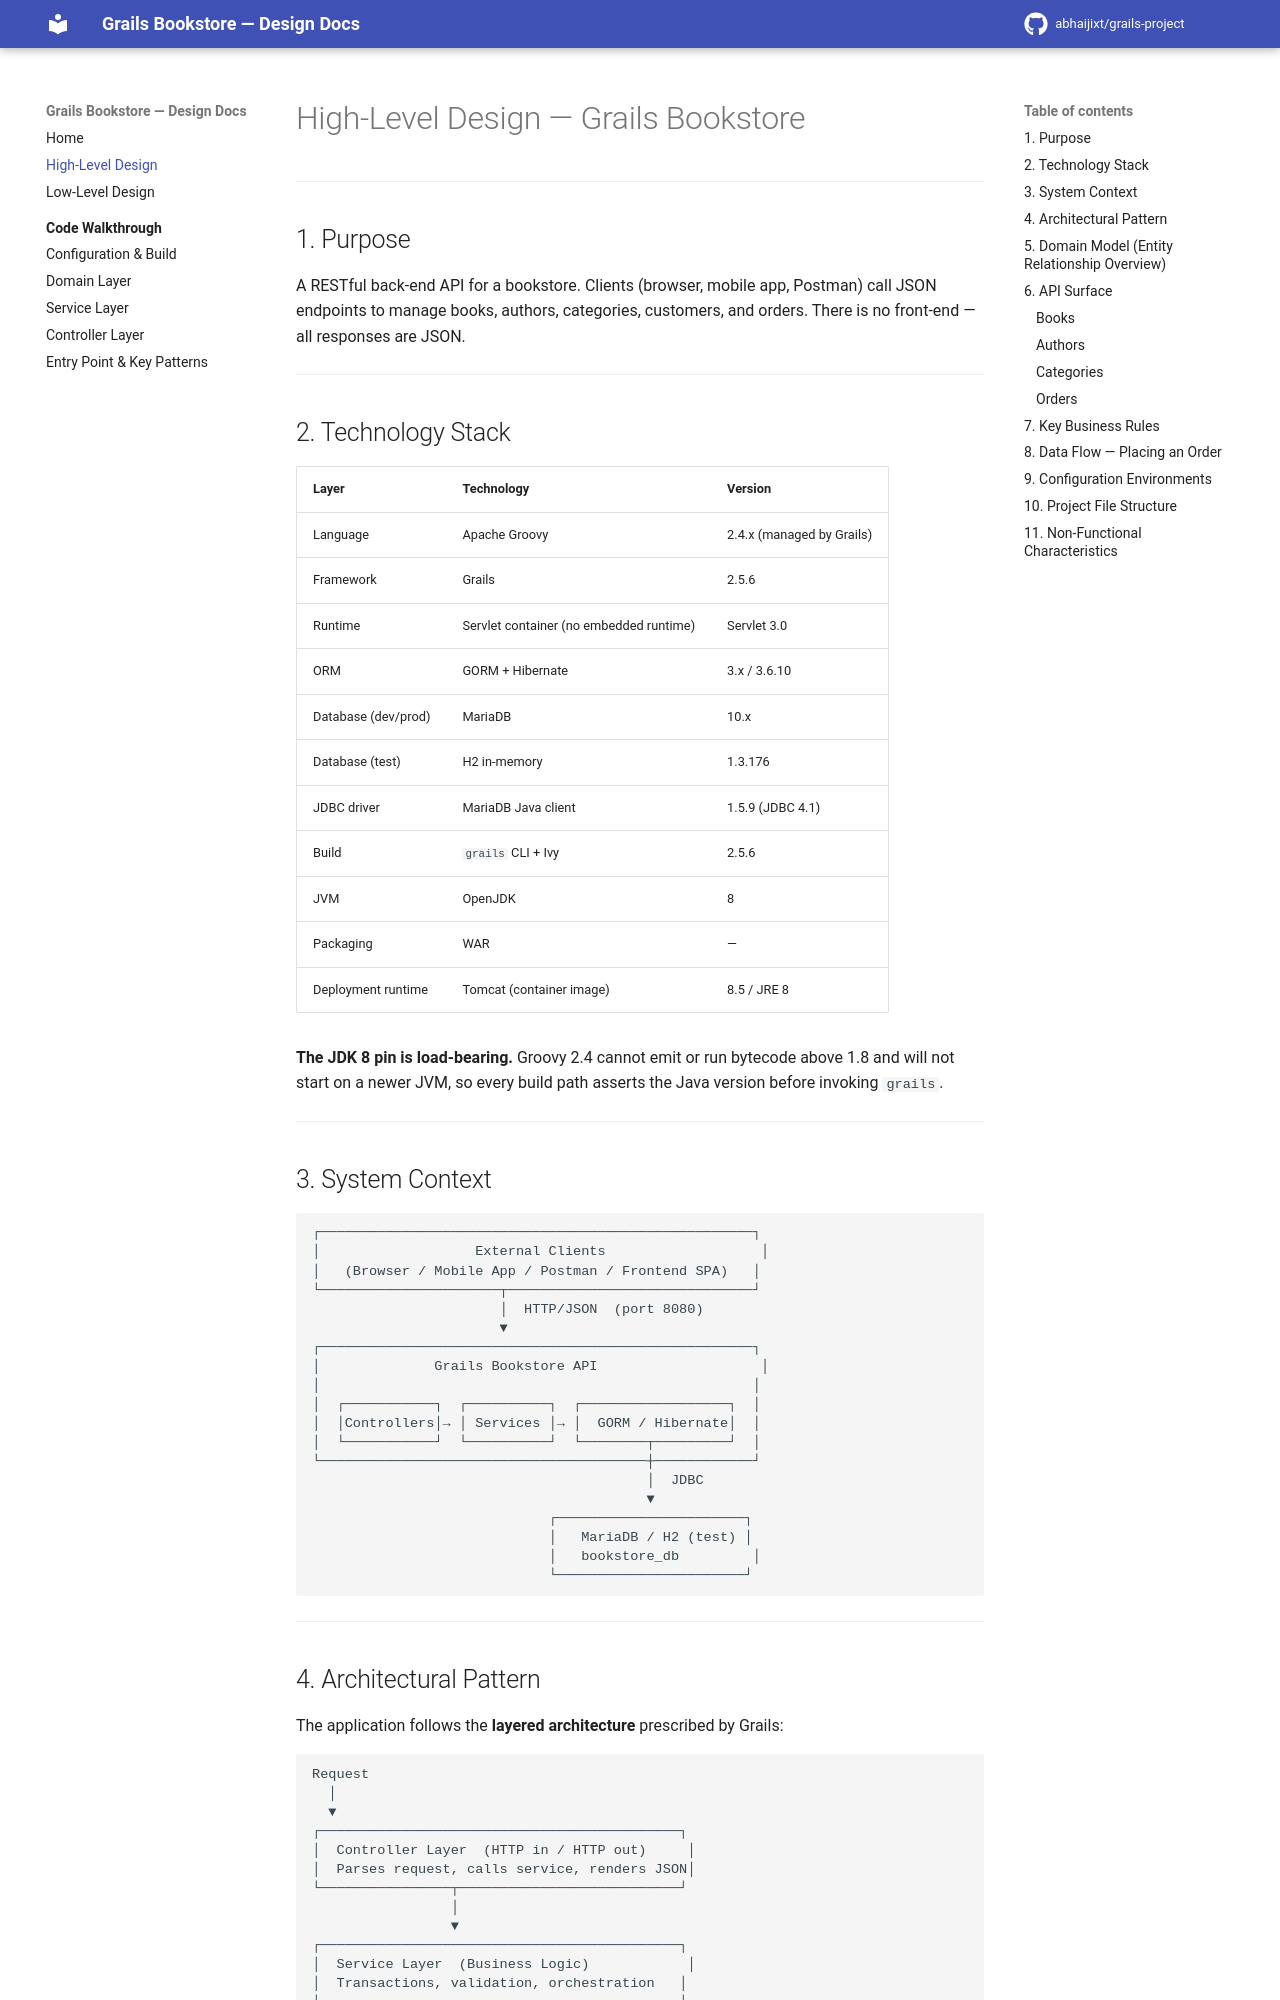

repository: abhaijixt/grails-project · page: HLD/index.html · generator: mkdocs

# High-Level Design — Grails Bookstore

---

## 1. Purpose

A RESTful back-end API for a bookstore. Clients (browser, mobile app, Postman) call JSON endpoints to manage books, authors, categories, customers, and orders. There is no front-end — all responses are JSON.

---

## 2. Technology Stack

| Layer | Technology | Version |
|---|---|---|
| Language | Apache Groovy | 2.4.x (managed by Grails) |
| Framework | Grails | 2.5.6 |
| Runtime | Servlet container (no embedded runtime) | Servlet 3.0 |
| ORM | GORM + Hibernate | 3.x / 3.6.10 |
| Database (dev/prod) | MariaDB | 10.x |
| Database (test) | H2 in-memory | 1.3.176 |
| JDBC driver | MariaDB Java client | 1.5.9 (JDBC 4.1) |
| Build | `grails` CLI + Ivy | 2.5.6 |
| JVM | OpenJDK | 8 |
| Packaging | WAR | — |
| Deployment runtime | Tomcat (container image) | 8.5 / JRE 8 |

**The JDK 8 pin is load-bearing.** Groovy 2.4 cannot emit or run bytecode above
1.8 and will not start on a newer JVM, so every build path asserts the Java
version before invoking `grails`.

---

## 3. System Context

```
┌─────────────────────────────────────────────────────┐
│                   External Clients                   │
│   (Browser / Mobile App / Postman / Frontend SPA)   │
└──────────────────────┬──────────────────────────────┘
                       │  HTTP/JSON  (port 8080)
                       ▼
┌─────────────────────────────────────────────────────┐
│              Grails Bookstore API                    │
│                                                     │
│  ┌───────────┐  ┌──────────┐  ┌──────────────────┐  │
│  │Controllers│→ │ Services │→ │  GORM / Hibernate│  │
│  └───────────┘  └──────────┘  └────────┬─────────┘  │
└────────────────────────────────────────┼────────────┘
                                         │  JDBC
                                         ▼
                             ┌───────────────────────┐
                             │   MariaDB / H2 (test) │
                             │   bookstore_db         │
                             └───────────────────────┘
```

---
